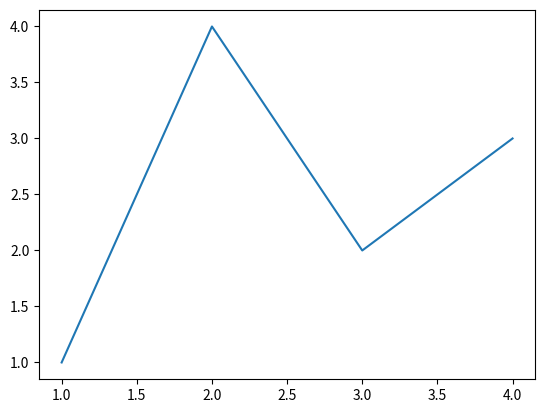
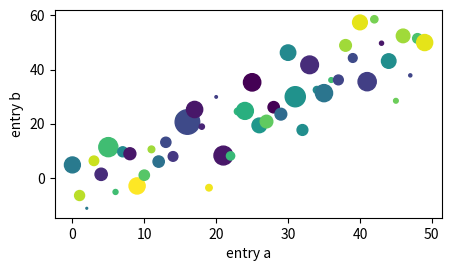
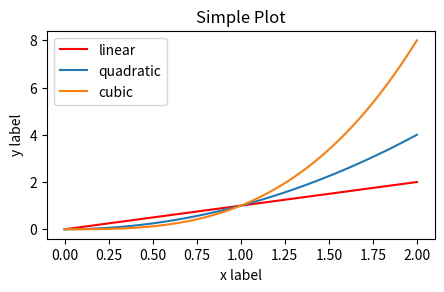

Here is the Python script that generated these plots, in order:
import matplotlib as mpl
import matplotlib.pyplot as plt
import numpy as np

fig, ax = plt.subplots()  # Create a figure containing a single axes.
ax.plot([1, 2, 3, 4], [1, 4, 2, 3]);  # Plot some data on the axes.

np.random.seed(19680801)  # seed the random number generator.
data = {'a': np.arange(50),
        'c': np.random.randint(0, 50, 50),
        'd': np.random.randn(50)}
data['b'] = data['a'] + 10 * np.random.randn(50)
data['d'] = np.abs(data['d']) * 100

fig, ax = plt.subplots(figsize=(5, 2.7))
ax.scatter('a', 'b', c='c', s='d', data=data)
ax.set_xlabel('entry a')
ax.set_ylabel('entry b');

x = np.linspace(0, 2, 100)  # Sample data.

fig, ax = plt.subplots(figsize=(5, 2.7))
ax.plot(x, x, label='linear', color="red")  # Plot some data on the axes.
ax.plot(x, x**2, label='quadratic')  # Plot more data on the axes...
ax.plot(x, x**3, label='cubic')  # ... and some more.
ax.set_xlabel('x label')  # Add an x-label to the axes.
ax.set_ylabel('y label')  # Add a y-label to the axes.
ax.set_title("Simple Plot")  # Add a title to the axes.
ax.legend();  # Add a legend.

